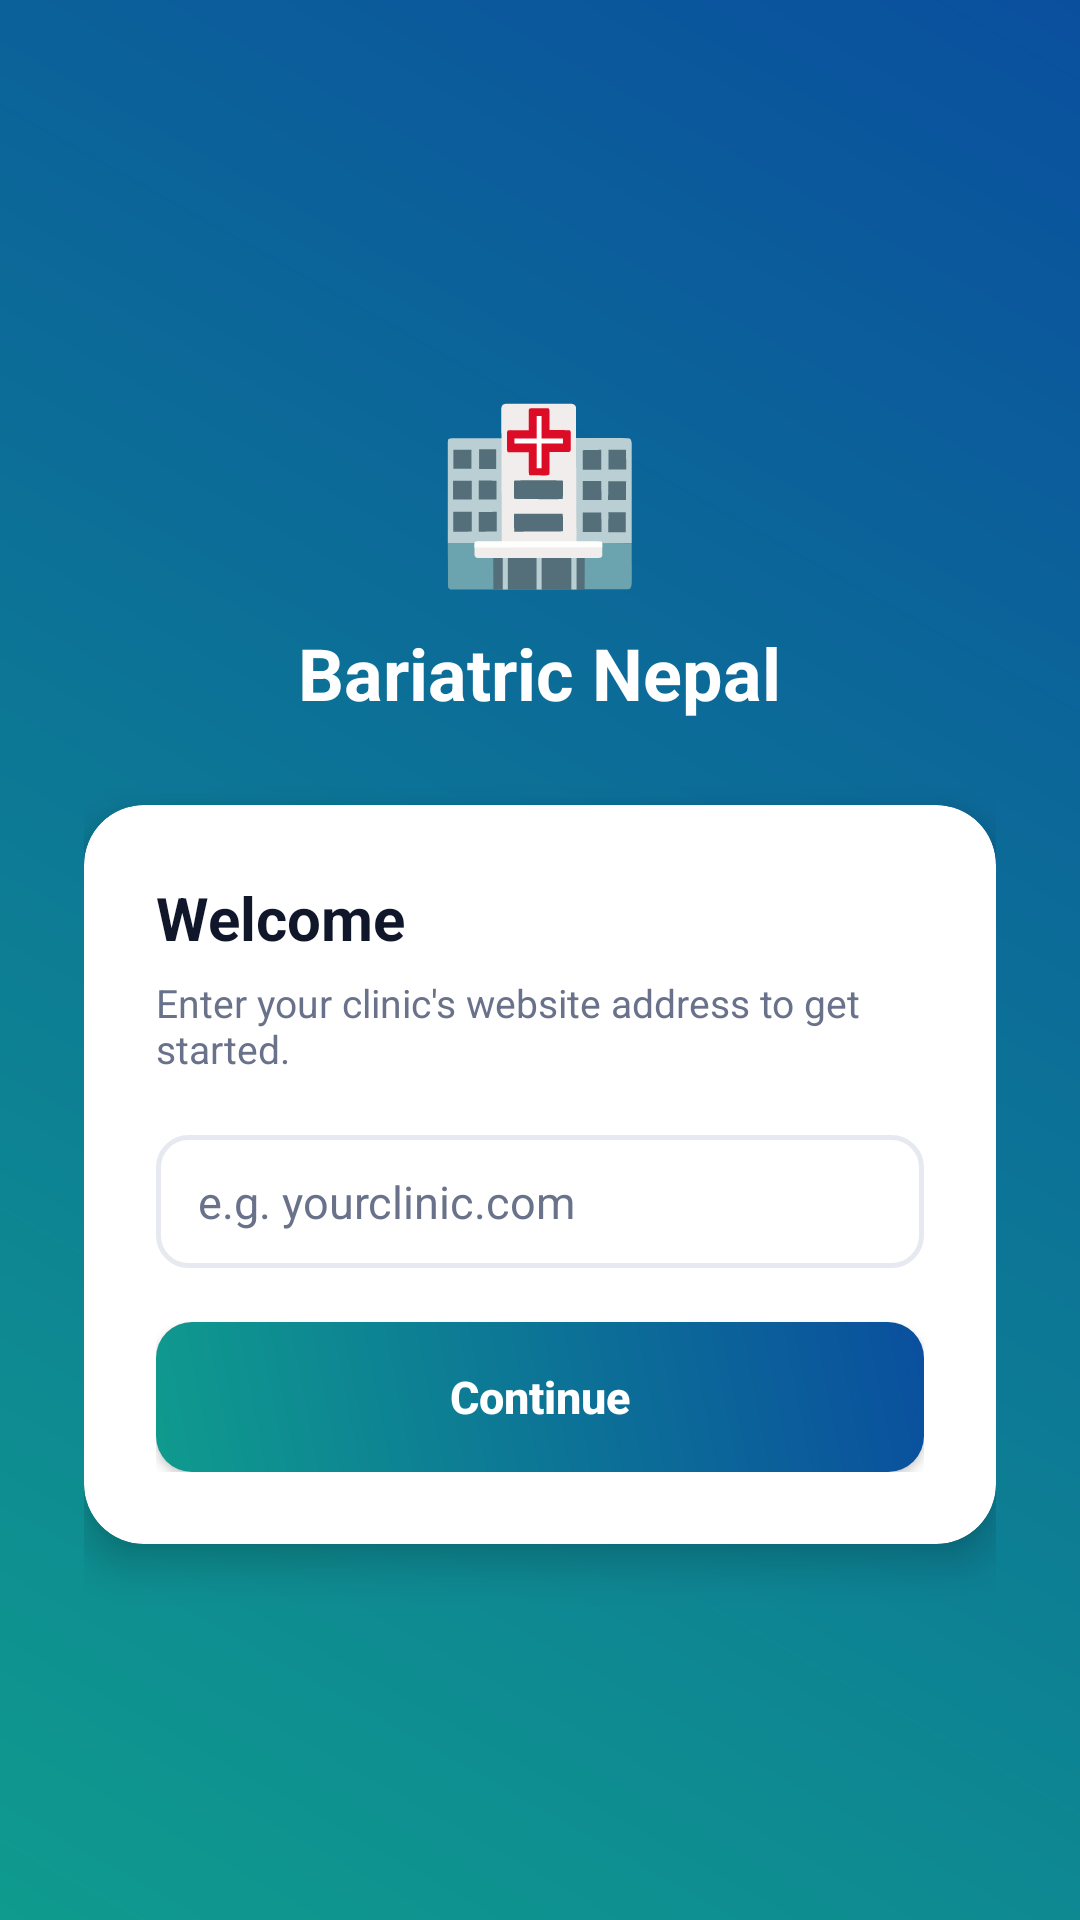

This screen was rendered from an Android layout file. Write that file and the resources it references.
<!-- AndroidManifest.xml: activity theme Theme.BariatricNepal -->
<!-- res/layout/activity_server_setup.xml -->
<?xml version="1.0" encoding="utf-8"?>
<ScrollView xmlns:android="http://schemas.android.com/apk/res/android"
    xmlns:app="http://schemas.android.com/apk/res-auto"
    android:layout_width="match_parent"
    android:layout_height="match_parent"
    android:fillViewport="true"
    android:background="@drawable/bg_gradient_header">

    <LinearLayout
        android:layout_width="match_parent"
        android:layout_height="wrap_content"
        android:gravity="center"
        android:orientation="vertical"
        android:padding="28dp">

        <TextView
            android:layout_width="wrap_content"
            android:layout_height="wrap_content"
            android:text="🏥"
            android:textSize="56sp" />

        <TextView
            android:layout_width="wrap_content"
            android:layout_height="wrap_content"
            android:layout_marginTop="8dp"
            android:text="@string/app_name"
            android:textColor="@color/white"
            android:textSize="24sp"
            android:textStyle="bold" />

        <androidx.cardview.widget.CardView
            android:layout_width="match_parent"
            android:layout_height="wrap_content"
            android:layout_marginTop="28dp"
            app:cardCornerRadius="20dp"
            app:cardElevation="8dp">

            <LinearLayout
                android:layout_width="match_parent"
                android:layout_height="wrap_content"
                android:orientation="vertical"
                android:padding="24dp">

                <TextView
                    android:layout_width="wrap_content"
                    android:layout_height="wrap_content"
                    android:text="@string/server_setup_title"
                    android:textColor="@color/bn_text"
                    android:textSize="20sp"
                    android:textStyle="bold" />

                <TextView
                    android:layout_width="match_parent"
                    android:layout_height="wrap_content"
                    android:layout_marginTop="6dp"
                    android:layout_marginBottom="20dp"
                    android:text="@string/server_setup_subtitle"
                    android:textColor="@color/bn_muted"
                    android:textSize="13sp" />

                <EditText
                    android:id="@+id/etServerUrl"
                    android:layout_width="match_parent"
                    android:layout_height="wrap_content"
                    android:background="@drawable/bg_input_field"
                    android:hint="@string/server_url_hint"
                    android:inputType="textUri"
                    android:imeOptions="actionDone"
                    android:maxLines="1"
                    android:textColor="@color/bn_text"
                    android:textColorHint="@color/bn_muted"
                    android:textSize="15sp" />

                <TextView
                    android:id="@+id/tvServerError"
                    android:layout_width="match_parent"
                    android:layout_height="wrap_content"
                    android:layout_marginTop="6dp"
                    android:text="@string/server_url_error"
                    android:textColor="@color/bn_red"
                    android:textSize="12sp"
                    android:visibility="gone" />

                <Button
                    android:id="@+id/btnContinue"
                    android:layout_width="match_parent"
                    android:layout_height="50dp"
                    android:layout_marginTop="18dp"
                    android:background="@drawable/bg_btn_primary"
                    android:text="@string/continue_btn"
                    android:textAllCaps="false"
                    android:textColor="@color/white"
                    android:textSize="15sp"
                    android:textStyle="bold" />

                <ProgressBar
                    android:id="@+id/progressBar"
                    android:layout_width="24dp"
                    android:layout_height="24dp"
                    android:layout_gravity="center"
                    android:layout_marginTop="14dp"
                    android:visibility="gone" />

            </LinearLayout>
        </androidx.cardview.widget.CardView>

    </LinearLayout>
</ScrollView>
<!-- resources referenced by this layout -->
<resources>
  <color name="bn_muted">#69728A</color>
  <color name="bn_red">#E0405A</color>
  <color name="bn_text">#10172A</color>
  <color name="white">#FFFFFF</color>
  <!-- drawable bg_btn_primary (drawable) -->
  <?xml version="1.0" encoding="utf-8"?>
  <shape xmlns:android="http://schemas.android.com/apk/res/android" android:shape="rectangle">
      <gradient
          android:angle="225"
          android:startColor="#0A4F9E"
          android:endColor="#0F9B8E"
          android:type="linear" />
      <corners android:radius="12dp" />
  </shape>
  <!-- drawable bg_gradient_header (drawable) -->
  <?xml version="1.0" encoding="utf-8"?>
  <shape xmlns:android="http://schemas.android.com/apk/res/android" android:shape="rectangle">
      <gradient
          android:angle="225"
          android:startColor="#0A4F9E"
          android:endColor="#0F9B8E"
          android:type="linear" />
  </shape>
  <!-- drawable bg_input_field (drawable) -->
  <?xml version="1.0" encoding="utf-8"?>
  <shape xmlns:android="http://schemas.android.com/apk/res/android" android:shape="rectangle">
      <solid android:color="@color/bn_white" />
      <stroke android:width="1.5dp" android:color="@color/bn_border" />
      <corners android:radius="10dp" />
      <padding android:left="14dp" android:top="12dp" android:right="14dp" android:bottom="12dp" />
  </shape>
  <string name="app_name">Bariatric Nepal</string>
  <string name="continue_btn">Continue</string>
  <string name="server_setup_subtitle">Enter your clinic\'s website address to get started.</string>
  <string name="server_setup_title">Welcome</string>
  <string name="server_url_error">Please enter a valid website address.</string>
  <string name="server_url_hint">e.g. yourclinic.com</string>
  <style name="Theme.BariatricNepal" parent="Theme.Material3.Light.NoActionBar">
          <item name="colorPrimary">@color/bn_primary</item>
          <item name="colorPrimaryVariant">@color/bn_primary_dark</item>
          <item name="colorOnPrimary">@color/white</item>
          <item name="colorSecondary">@color/bn_teal</item>
          <item name="colorOnSecondary">@color/white</item>
          <item name="android:statusBarColor">@color/bn_primary_dark</item>
          <item name="android:windowBackground">@color/bn_bg</item>
          <item name="android:windowLightStatusBar" tools:targetApi="m">false</item>
      </style>
  <color name="bn_white">#FFFFFF</color>
  <color name="bn_border">#E6E9EF</color>
  <color name="bn_primary">#0A5FB4</color>
  <color name="bn_primary_dark">#073F78</color>
  <color name="bn_teal">#0F9B8E</color>
  <color name="bn_bg">#F4F6F9</color>
</resources>
